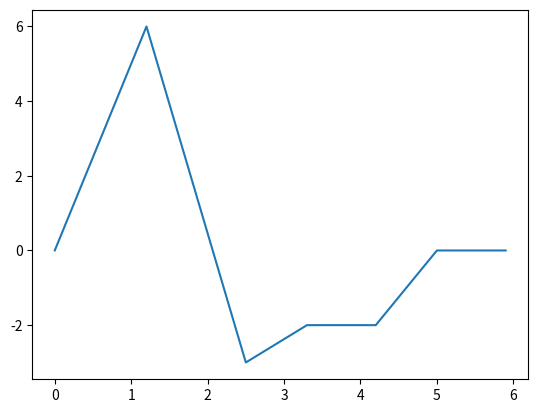

The script that saved this image:
import numpy as np
import matplotlib.pyplot as plt
class LinearSpline:
    def __init__(self):
        self.values = []

    def add_entry(self, t, x):
        self.values.append((t,x))

    def interpolate(self, t):
        resK  = 0
        tk, vk = self.values[0]
        #trouvons k
        for val in self.values :
                tk1,vk1 = val
                if tk1 > t:
                    resK = vk +((t-tk)/(tk1-tk))*(vk1 - vk) 
                    break
                tk,vk = val
        return resK
class LinearSpline3D:
    splinex = 0
    spliney = 0
    splinez = 0
    def __init__(self):
        self.splinex = LinearSpline()
        self.spliney = LinearSpline()
        self.splinez = LinearSpline()
    def add_entry(self, t, x, y ,z):
        self.splinex.add_entry(t,x)
        self.spliney.add_entry(t,y)
        self.splinez.add_entry(t,z)

    def interpolate(self, t):
        return self.splinex.interpolate(t), self.spliney.interpolate(t), self.splinez.interpolate(t)

if __name__ == "__main__":
    spline = LinearSpline()
    spline.add_entry(0., 0.)
    spline.add_entry(1.2, 6)
    spline.add_entry(2.5, -3)
    spline.add_entry(3.3, -2)
    spline.add_entry(4.2, -2)
    spline.add_entry(5, 0)

    xs = np.arange(-0.1,6, 0.1)
    ys = []
    for x in xs:
        ys.append(spline.interpolate(x))
    plt.plot(xs, ys)
    plt.show()
